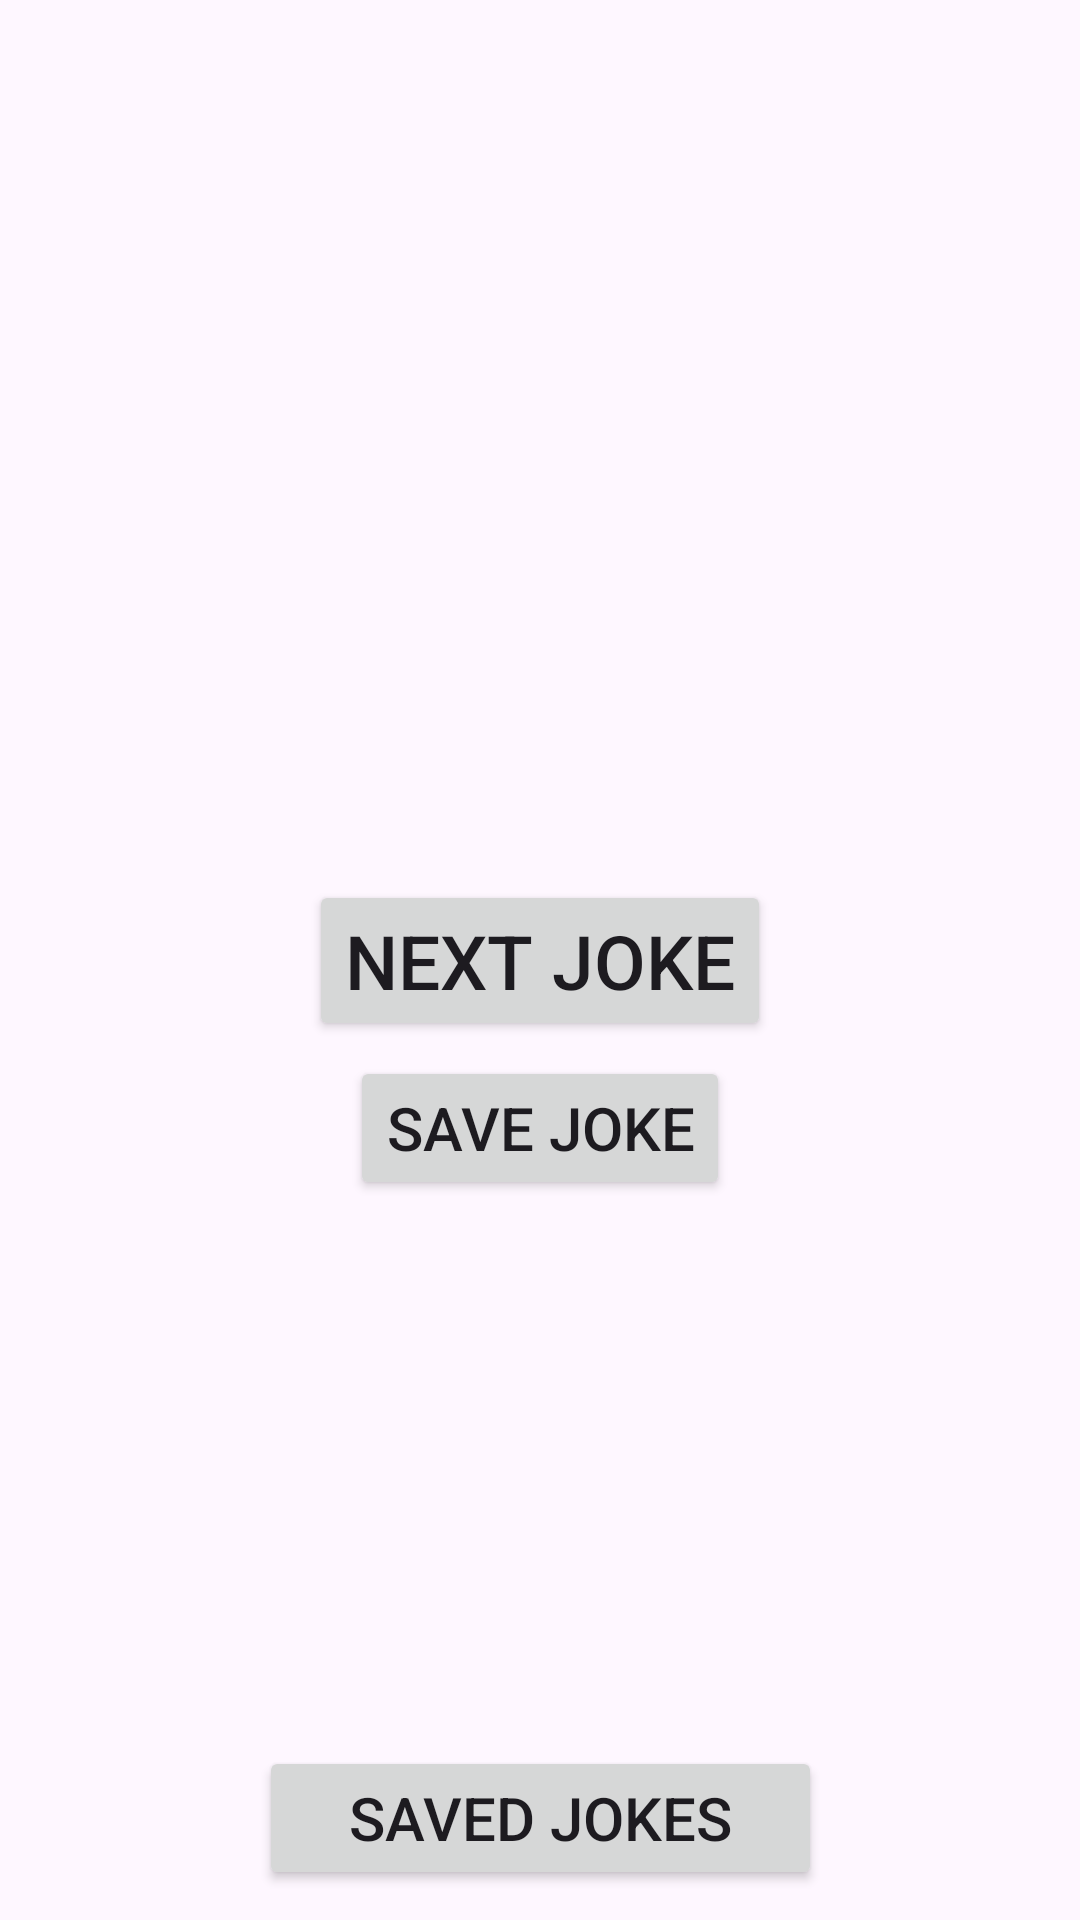

Reconstruct the res/layout file that produces this screen, plus the resources it refers to.
<!-- AndroidManifest.xml: application theme Theme.Jokester -->
<!-- res/layout/fragment_home.xml -->
<?xml version="1.0" encoding="utf-8"?>

<androidx.constraintlayout.widget.ConstraintLayout xmlns:android="http://schemas.android.com/apk/res/android"
    xmlns:app="http://schemas.android.com/apk/res-auto"
    android:layout_width="match_parent"
    android:layout_height="match_parent"
    android:layout_marginTop="50dp">


    <TextView
        android:id="@+id/setupText"
        android:layout_width="wrap_content"
        android:layout_height="wrap_content"
        android:layout_marginTop="80dp"
        android:paddingHorizontal="40dp"
        android:text=""
        android:textAlignment="center"
        android:textSize="30sp"
        app:layout_constraintEnd_toEndOf="parent"
        app:layout_constraintStart_toStartOf="parent"
        app:layout_constraintTop_toTopOf="parent" />

    <TextView
        android:id="@+id/punchlineText"
        android:layout_width="wrap_content"
        android:layout_height="wrap_content"
        android:paddingHorizontal="40dp"
        android:text=""
        android:textAlignment="center"
        android:textSize="30sp"
        app:layout_constraintEnd_toEndOf="parent"
        app:layout_constraintStart_toStartOf="parent"
        app:layout_constraintTop_toBottomOf="@+id/setupText" />

    <Button
        android:id="@+id/nextButton"
        android:layout_width="wrap_content"
        android:layout_height="wrap_content"
        android:text="Next Joke"
        android:textSize="25sp"
        app:layout_constraintBottom_toBottomOf="parent"
        app:layout_constraintEnd_toEndOf="parent"
        app:layout_constraintStart_toStartOf="parent"
        app:layout_constraintTop_toTopOf="parent" />

    <Button
        android:id="@+id/saveButton"
        android:layout_width="wrap_content"
        android:layout_height="wrap_content"
        android:layout_marginTop="5dp"
        android:text="Save Joke"
        android:textSize="20sp"
        app:layout_constraintEnd_toEndOf="parent"
        app:layout_constraintStart_toStartOf="parent"
        app:layout_constraintTop_toBottomOf="@+id/nextButton" />

    <Button
        android:id="@+id/savesButton"
        android:layout_width="wrap_content"
        android:layout_height="wrap_content"
        android:paddingHorizontal="30dp"
        android:paddingVertical="10dp"
        android:text="Saved Jokes"
        android:textSize="20sp"
        android:layout_marginBottom="10dp"
        app:layout_constraintBottom_toBottomOf="parent"
        app:layout_constraintEnd_toEndOf="parent"
        app:layout_constraintStart_toStartOf="parent" />

</androidx.constraintlayout.widget.ConstraintLayout>
<!-- resources referenced by this layout -->
<resources>
  <style name="Theme.Jokester" parent="Base.Theme.Jokester" />
  <style name="Base.Theme.Jokester" parent="Theme.Material3.DayNight.NoActionBar">
          
          
      </style>
</resources>
